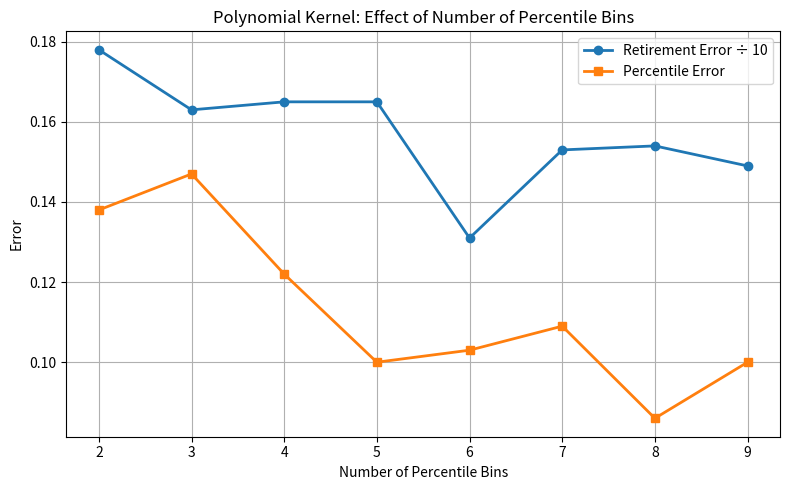

Recreate this plot in Python.
import matplotlib.pyplot as plt

# Polynomial Kernel Results

bins = [2, 3, 4, 5, 6, 7, 8, 9]

retirement_error = [1.78, 1.63, 1.65, 1.65, 1.31, 1.53, 1.54, 1.49]
percentile_error = [0.138, 0.147, 0.122, 0.100, 0.103, 0.109, 0.086, 0.100]

# Scale retirement error to fit on the same graph
retirement_error = [x / 10 for x in retirement_error]

plt.figure(figsize=(8,5))
plt.plot(bins, retirement_error, marker='o', linewidth=2,
         label="Retirement Error ÷ 10")
plt.plot(bins, percentile_error, marker='s', linewidth=2,
         label="Percentile Error")

plt.xlabel("Number of Percentile Bins")
plt.ylabel("Error")
plt.title("Polynomial Kernel: Effect of Number of Percentile Bins")

plt.xticks(bins)
plt.grid(True)
plt.legend()

plt.tight_layout()
plt.show()
